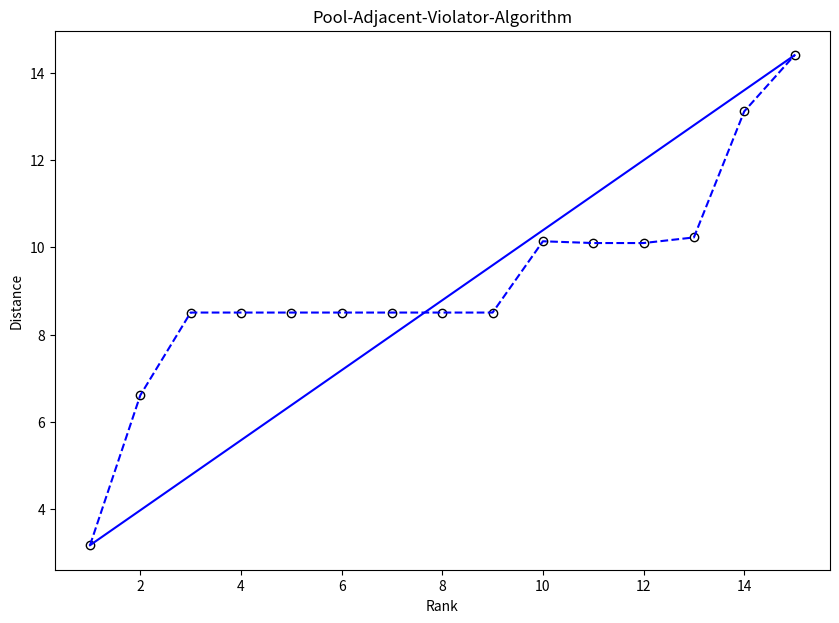

Recreate this plot in Python.
import pandas as pd
import numpy as np
import matplotlib.pyplot as plt

ber = [0, 2, 4, 12, 11, 3]
dre = [2, 0, 6, 10, 7, 5]
ham = [4, 6, 0, 8, 15, 1]
kob = [12, 10, 8, 0, 9, 13]
mue = [11, 7, 15, 9, 0, 14]
ros = [3, 5, 1, 13, 14, 0]

dist = pd.DataFrame(data = {"ber": ber, "dre": dre, "ham": ham, "kob": kob, 
                            "mue": mue, "ros": ros}).T

a = (dist**2) * (-0.5)
i = np.diag([1]*6)
u = np.array([1.0]*6)
u = np.reshape(u, (6, 1))
h = i - (1/6 * (u @ u.T))
b = h @ a @ h
e = np.linalg.eigh(b)

g = np.diag(e[0][-2:])
x = e[1][:, -2:] @ (g**0.5)

# Determine the dissimilarities
d12 = ((x[0, 0] - x[1, 0])**2 + (x[0, 1] - x[1, 1])**2)**0.5
d13 = ((x[0, 0] - x[2, 0])**2 + (x[0, 1] - x[2, 1])**2)**0.5
d14 = ((x[0, 0] - x[3, 0])**2 + (x[0, 1] - x[3, 1])**2)**0.5
d15 = ((x[0, 0] - x[4, 0])**2 + (x[0, 1] - x[4, 1])**2)**0.5
d16 = ((x[0, 0] - x[5, 0])**2 + (x[0, 1] - x[5, 1])**2)**0.5

d23 = ((x[1, 0] - x[2, 0])**2 + (x[1, 1] - x[2, 1])**2)**0.5
d24 = ((x[1, 0] - x[3, 0])**2 + (x[1, 1] - x[3, 1])**2)**0.5
d25 = ((x[1, 0] - x[4, 0])**2 + (x[1, 1] - x[4, 1])**2)**0.5
d26 = ((x[1, 0] - x[5, 0])**2 + (x[1, 1] - x[5, 1])**2)**0.5

d34 = ((x[2, 0] - x[3, 0])**2 + (x[2, 1] - x[3, 1])**2)**0.5
d35 = ((x[2, 0] - x[4, 0])**2 + (x[2, 1] - x[4, 1])**2)**0.5
d36 = ((x[2, 0] - x[5, 0])**2 + (x[2, 1] - x[5, 1])**2)**0.5

d45 = ((x[3, 0] - x[4, 0])**2 + (x[3, 1] - x[4, 1])**2)**0.5
d46 = ((x[3, 0] - x[5, 0])**2 + (x[3, 1] - x[5, 1])**2)**0.5

d56 = ((x[4, 0] - x[5, 0])**2 + (x[4, 1] - x[5, 1])**2)**0.5

d14 = (d14 + d15)/2
d15 = d14
d16 = (d14 + d15 + d16 + d23 + d24 + d25 + d26)/7
for i in [14, 15, 23, 24, 25, 26]:
    globals()["d" + str(i)] = d16
d35 = (d35 + d36)/2
d36 = d35

dd = np.array([[0, d12, d13, d14, d15, d16], [d12, 0, d23, d24, d25, d26], 
               [d13, d23, 0, d34, d35, d36], [d14, d24, d34, 0, d45, d46], 
               [d15, d25, d35, d45, 0, d56], [d16, d26, d36, d46, d56, 0]])

f = [d12, d13, d14, d15, d16, d23, d24, d25, d26, d34, d35, d36, d45, d46, d56]


fig, ax = plt.subplots(figsize = (10, 7))
ax.scatter(range(1, 16), f, c = "w", edgecolor = "k")
ax.plot(range(1, 16), f, linestyle = "--", c = "b")
ax.plot((1, 15), (d12, d56), c = "b")

plt.xlabel("Rank")
plt.ylabel("Distance")
plt.title("Pool-Adjacent-Violator-Algorithm")
plt.show()